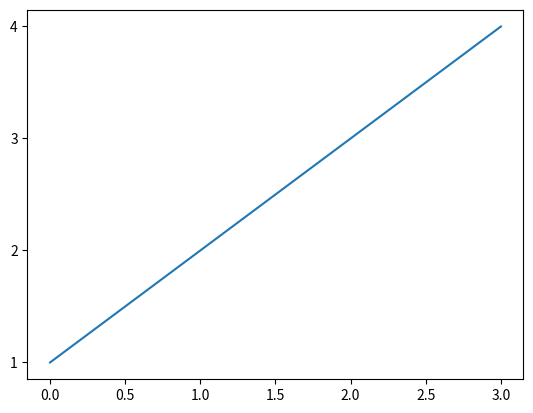

Generate this figure with matplotlib:
import matplotlib.pyplot as plt
points = ["1" , '2' , '3' , '4']
plt.plot(points)